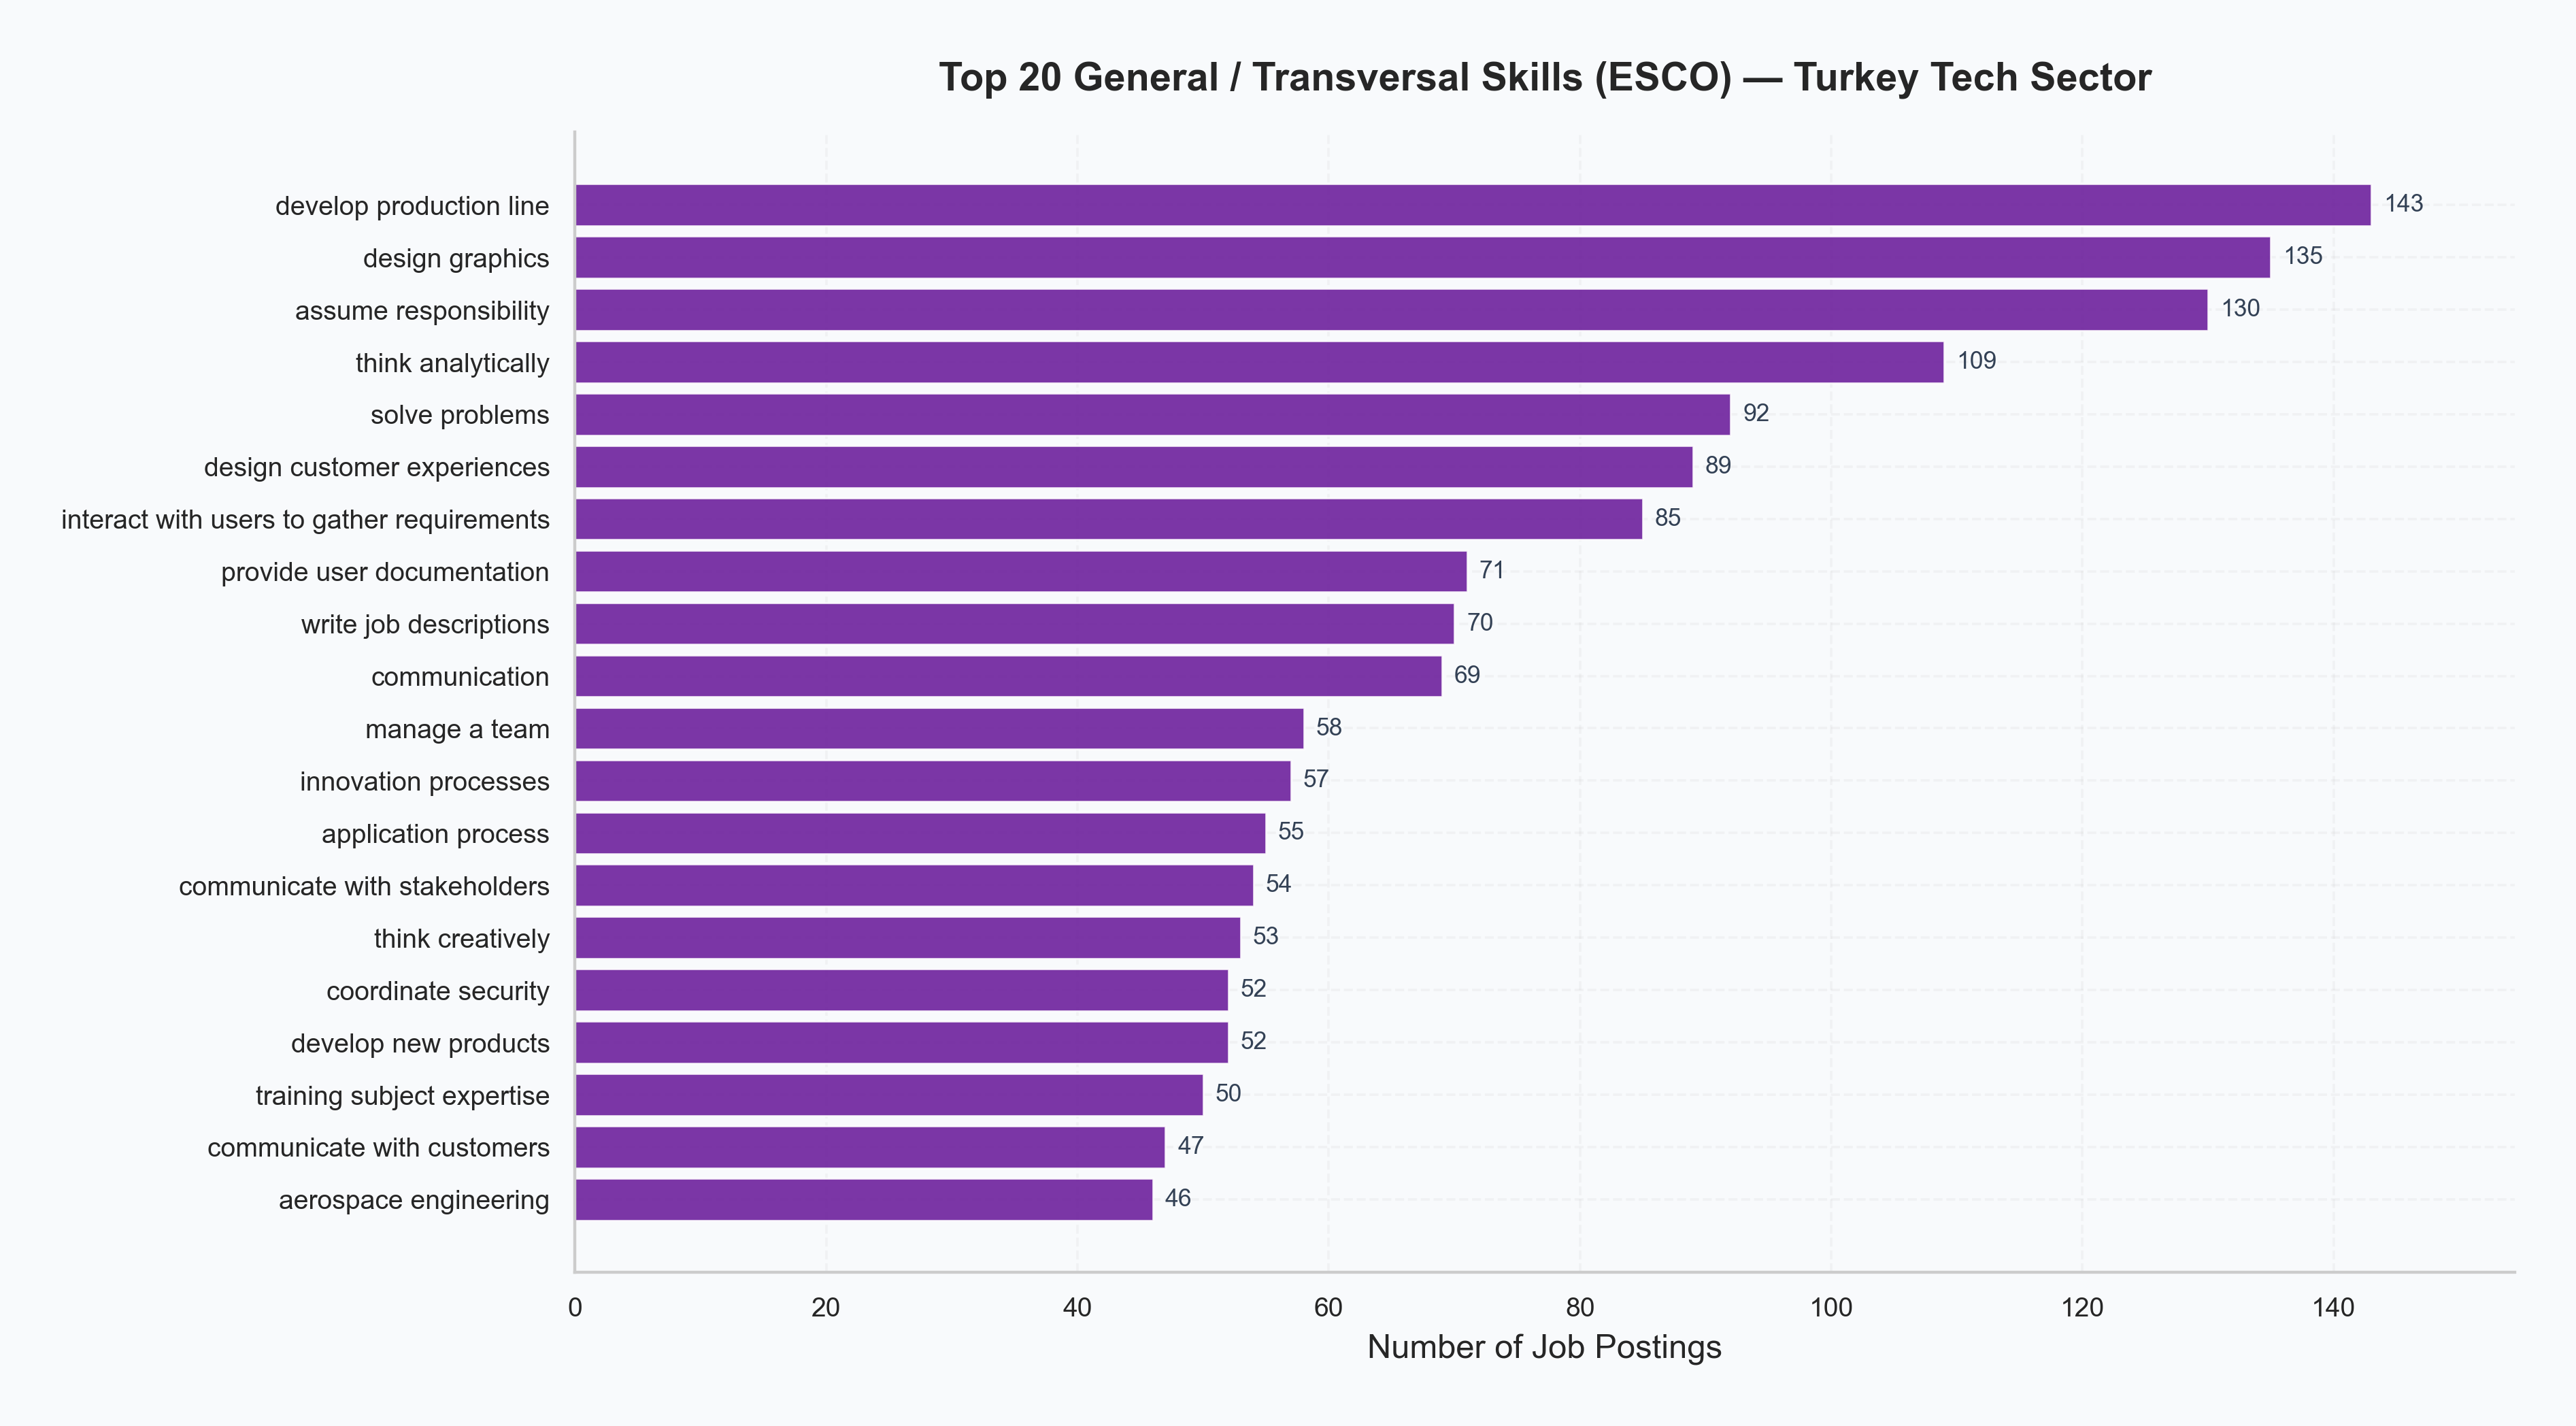

The file beside this chart, header and first rows:
skill, count, percent
develop production line, 143, 33.2
design graphics, 135, 31.3
assume responsibility, 130, 30.2
think analytically, 109, 25.3
solve problems, 92, 21.3
design customer experiences, 89, 20.6
interact with users to gather requiremen…, 85, 19.7
provide user documentation, 71, 16.5
write job descriptions, 70, 16.2
communication, 69, 16.0
manage a team, 58, 13.5
innovation processes, 57, 13.2
application process, 55, 12.8
communicate with stakeholders, 54, 12.5
think creatively, 53, 12.3
coordinate security, 52, 12.1
develop new products, 52, 12.1
training subject expertise, 50, 11.6
communicate with customers, 47, 10.9
aerospace engineering, 46, 10.7
teach communication methods, 43, 10.0
demonstrate curiosity, 43, 10.0
english, 43, 10.0
promote good habits to avoid communicati…, 40, 9.3
apply requirements concerning manufactur…, 37, 8.6
mathematics, 37, 8.6
act reliably, 36, 8.4
recruit personnel, 36, 8.4
think innovatively, 36, 8.4
implement relevant technical skills to p…, 35, 8.1
